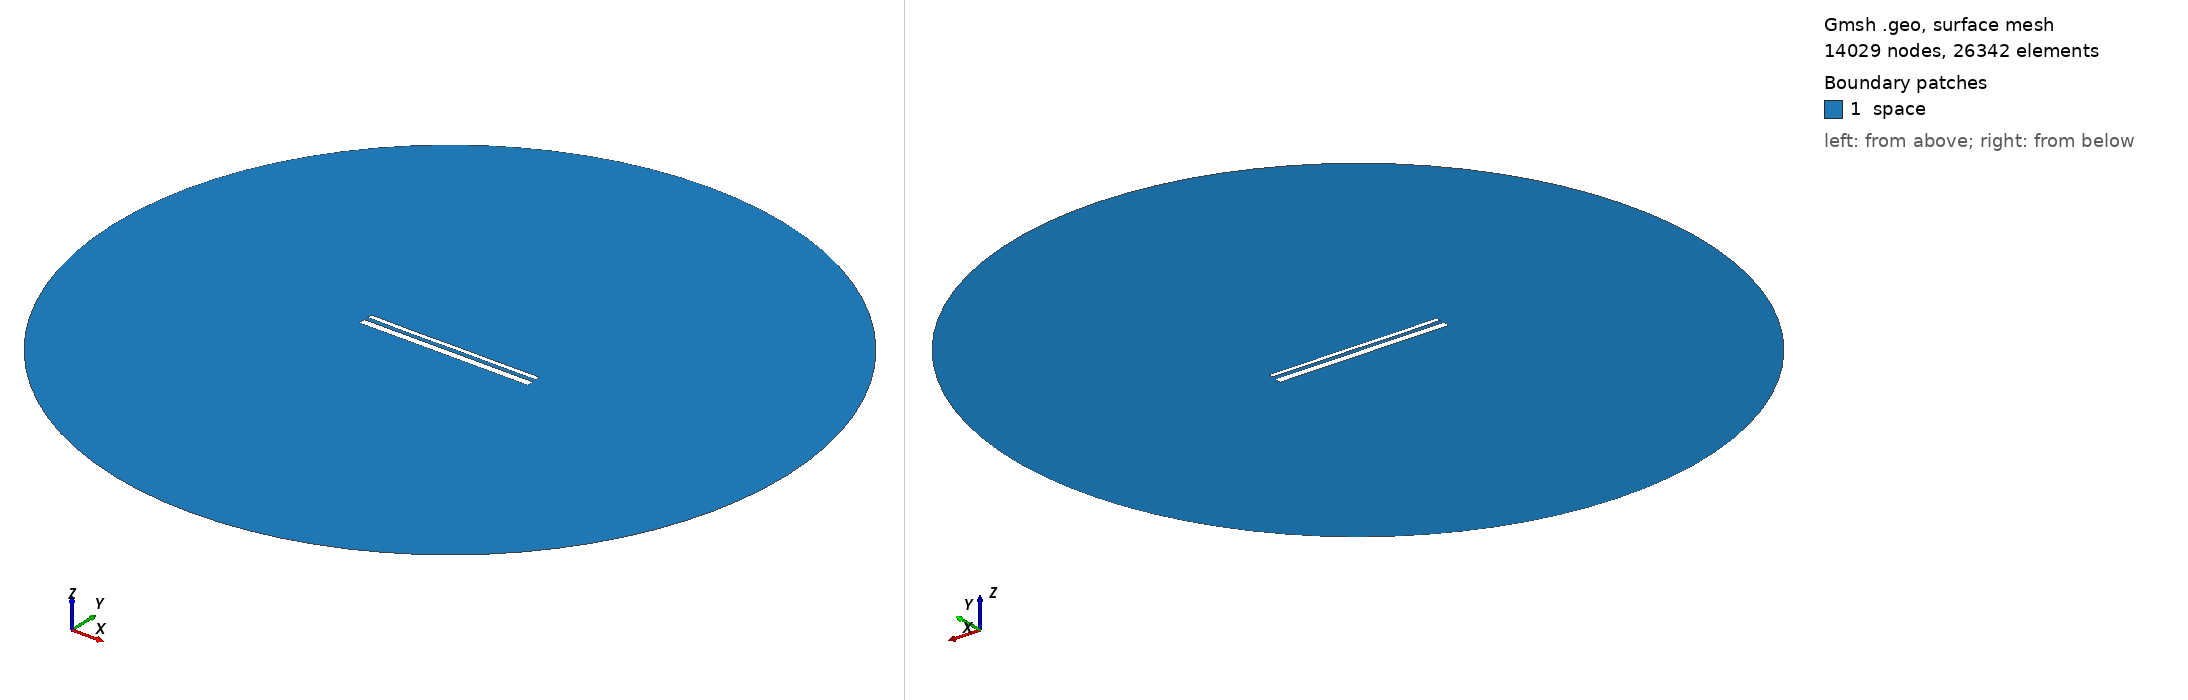

Gmsh geometry script, surface-meshed: 14029 nodes, 26342 surface elements. Boundary patches (legend numbers): 1 space. Left view from above one corner, right view from below the opposite corner. Legend entries are the model's physical surfaces. The drawing asked Gmsh for element sizes between 1% and 20% of the model's largest extent; the script's own settings can give other sizes.

=== 14532.geo (drawn) ===
//---------------------------------------
// Geometry kernel
//---------------------------------------

SetFactory("OpenCASCADE");



//---------------------------------------
// Parameters of the geometry
//---------------------------------------

// Overetch of the upper plate
overetch = 0.5;

// Distance between the plates
distance = 2.25;

// Discretization over the x axis (for the deformation)
nx = 50; 

// Length of the plate
L = 100 - overetch; 

// Number of modes
n = 4; 

// 1st mode coefficient
coeff(1) = -0.075;
beta(1) = 0.596864 * 3.1415926535 / L;

// 2nd mode coefficient
coeff(2) = -0.075;
beta(2) = 1.49418 * 3.1415926535 / L;

// 3rd mode coefficient
coeff(3) = -0.075;
beta(3) = 2.50025 * 3.1415926535 / L;

// 4th mode coefficient
coeff(4) = -0.075;
beta(4) = 3.49999 * 3.1415926535 / L;



//---------------------------------------
// Upper plate (deformed rectangle)
//---------------------------------------

// Coordiantes of the upper plate
xmin = -50;
xmax = 50 - overetch;

// Height of the upper plate
yheight = 4 - 2 * overetch;

// Indexes of the points
UpperID[] = {};
LowerID[] = {};
LeftID[] = {};
RightID[] = {};

// Point index
p = 1;

// Horizontal edges
For i In {1:nx}
    x = xmin + (i-1)*(xmax - xmin)/(nx-1);

    y_bottom = distance / 2 + overetch;
    For j In {1:n}
        C = (Cosh(beta(j)*L) + Cos(beta(j)*L)) / (Sinh(beta(j)*L) + Sin(beta(j)*L));
        y_bottom  = y_bottom + coeff(j) * (Cosh(beta(j)*(x+50)) - Cos(beta(j)*(x+50)) - C * (Sinh(beta(j)*(x+50)) - Sin(beta(j)*(x+50))));
    EndFor

    y_top = y_bottom + yheight;

    Point(p) = {x, y_top, 0, 1.0};
    UpperID[i] = p;
    p = p + 1;

    Point(p) = {x, y_bottom, 0, 1.0};
    LowerID[i] = p;
    p = p + 1;
EndFor

// Create point lists
UpperPts[] = {}; LowerPts[] = {};
For i In {1:nx}
  UpperPts[] += {UpperID[i]};
  LowerPts[] += {LowerID[i]};
EndFor

// Build splines
Spline(1) = {UpperPts[]};
Spline(2) = {LowerPts[]};
Line(3) = {LowerPts[nx-1], UpperPts[nx-1]};
Line(4) = {LowerPts[0], UpperPts[0]};

// Build the plane surface
Curve Loop(1) = {2, 3, -1, -4};
Plane Surface(1) = {1};



//---------------------------------------
// Lower plate (rectangle)
//---------------------------------------

// Vertices
Point(1001) = {-50, -1, 0, 1.0};
Point(1002) = { 50, -1, 0, 1.0};
Point(1003) = { 50,  -5, 0, 1.0};
Point(1004) = {-50,  -5, 0, 1.0};

// Edges
Line(5) = {1001, 1002};
Line(6) = {1002, 1003};
Line(7) = {1003, 1004};
Line(8) = {1004, 1001};

// Plane surface
Line Loop(2) = {5, 6, 7, 8};
Plane Surface(2) = {2}; 



//---------------------------------------
// Outer (fictious) boundary
//---------------------------------------

// Points
Point(1005) = {0, 0, 0};       // Center
Point(1006) = {200, 0, 0};     // Start point
Point(1007) = {0, 200, 0};     // 90 degrees
Point(1008) = {-200, 0, 0};    // 180 degrees
Point(1009) = {0, -200, 0};    // 270 degrees

// Circle arcs (each needs start, center, end)
Circle(9) = {1006, 1005, 1007};
Circle(10) = {1007, 1005, 1008};
Circle(11) = {1008, 1005, 1009};
Circle(12) = {1009, 1005, 1006};

// Plane surface for the entire domain
Curve Loop(3) = {9, 10, 11, 12};
Surface(3) = {3};

// Subtract the plates from the whole domain to obtain the actual domain where we want to solve the equations
BooleanDifference{ Surface{3}; Delete; }{ Surface{1}; Surface{2}; Delete; }




//---------------------------------------
// Transfinite Lines/Curves
//---------------------------------------

// Set the number of points on the boundaries
r = 7;

// Plates
Transfinite Curve {1, 2} = 50*r Using Progression 1;
Transfinite Curve {3, 4} = 2*r Using Progression 1;
Transfinite Line {5, 7} = 50*r Using Progression 1;
Transfinite Line {6, 8} = 2*r Using Progression 1;

// Outer boundary
Transfinite Line {9, 10, 11, 12} = 20 Using Progression 1;



//---------------------------------------
// Physical groups
//---------------------------------------                

// Physical curves (boundaries)
Physical Line("force_segment", 10) = {2};
Physical Line("upper_plate", 11) = {1, 3, 4};
Physical Line("lower_plate", 12) = {5, 6, 7, 8};
Physical Line("boundary", 20) = {9, 10, 11, 12};

// Physical Surfaces
Physical Surface("space", 30) = {3};



//---------------------------------------
// 6. Generate the Mesh
//---------------------------------------

// 2D mesh generation
Mesh 2;
